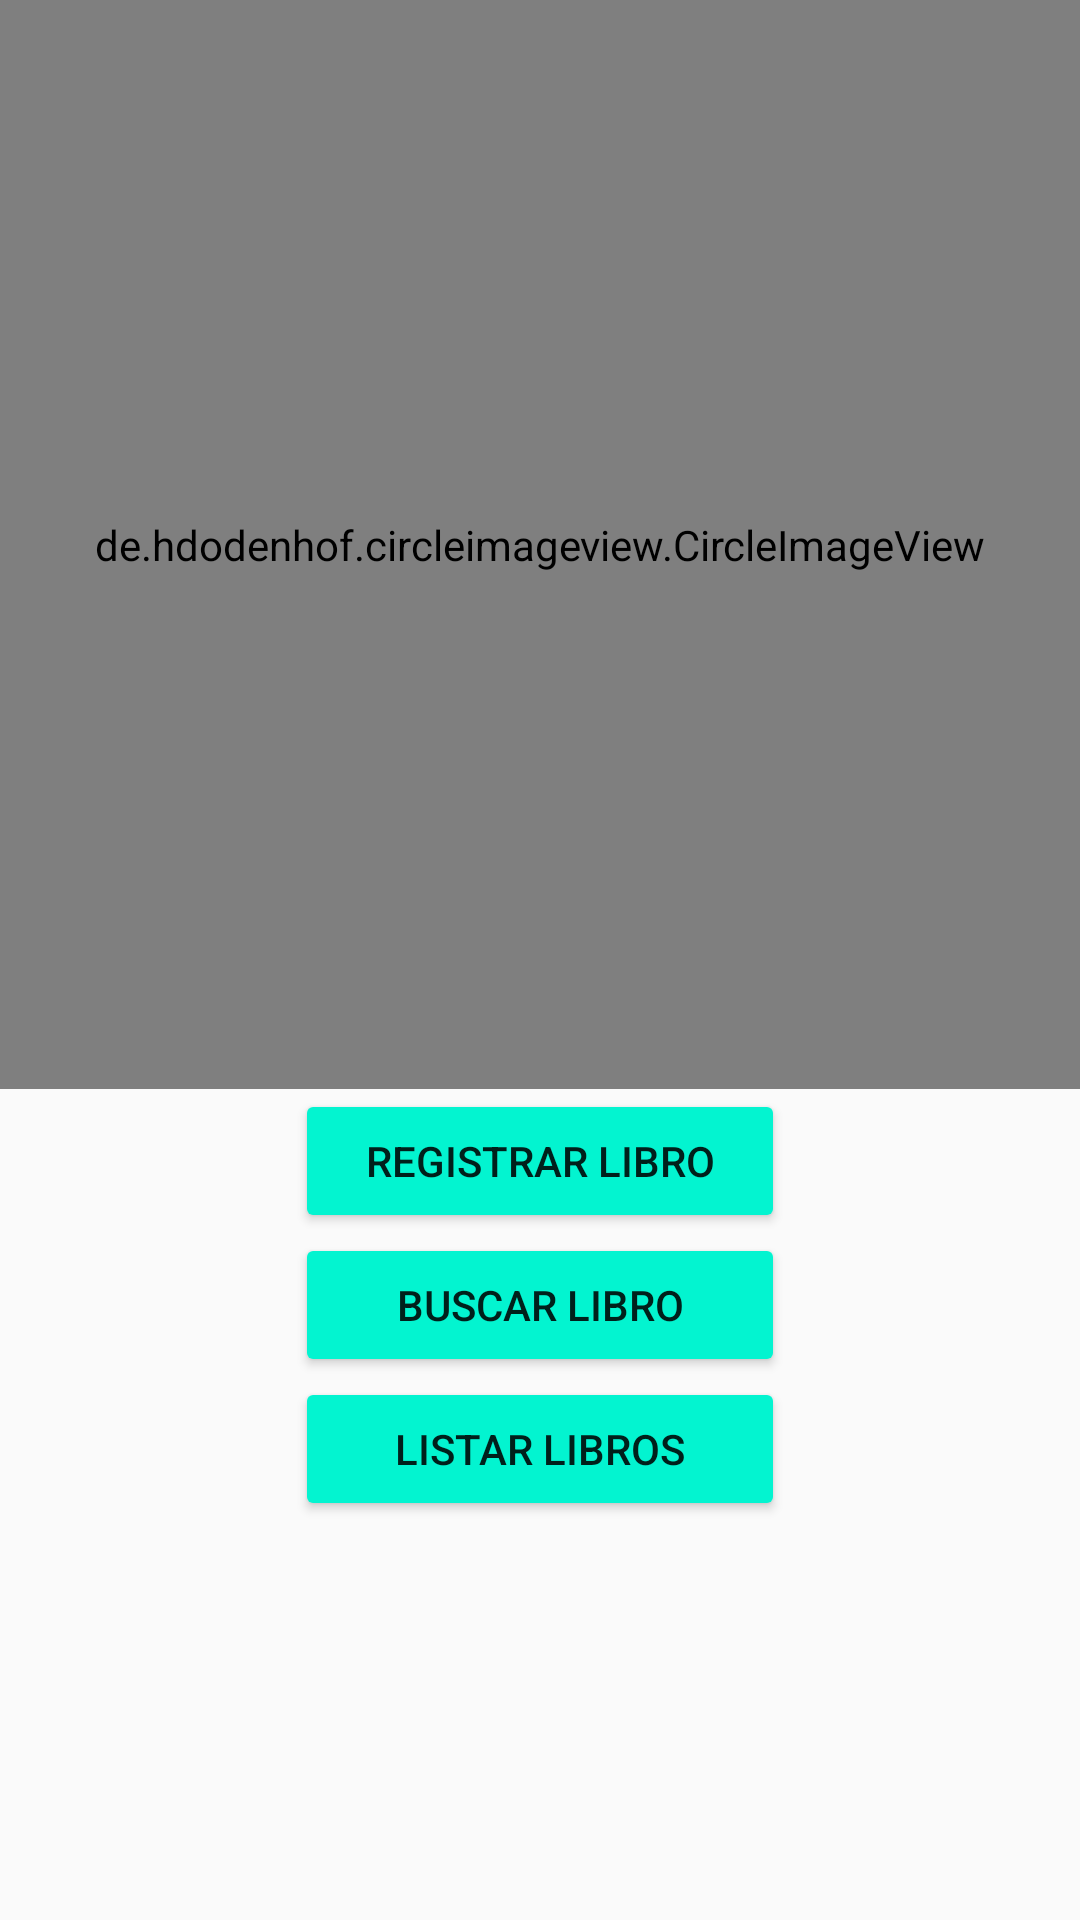

This screen was rendered from an Android layout file. Write that file and the resources it references.
<!-- AndroidManifest.xml: application theme Theme.Entrega_final -->
<!-- res/layout/activity_main.xml -->
<?xml version="1.0" encoding="utf-8"?>
<RelativeLayout
    xmlns:android="http://schemas.android.com/apk/res/android"
    xmlns:app="http://schemas.android.com/apk/res-auto"
    xmlns:tools="http://schemas.android.com/tools"
    android:layout_width="match_parent"
    android:layout_height="match_parent"
    tools:context=".MainActivity">



    <de.hdodenhof.circleimageview.CircleImageView
        android:id="@+id/profile_image"
        android:layout_width="match_parent"
        android:layout_height="363dp"
        android:src="@drawable/librosportada"
        app:civ_border_color="#FF000000"
        app:civ_border_width="2dp" />



    <Button
        android:id="@+id/btnregistrar"
        android:layout_width="wrap_content"
        android:layout_height="wrap_content"
        android:layout_below="@+id/profile_image"
        android:layout_centerHorizontal="true"
        android:text="@string/str_btnregistrar"
        android:onClick="onClick"
        android:backgroundTint="@color/green"
        android:ems="10"
        />

    <Button
        android:id="@+id/btnbuscar"
        android:layout_width="wrap_content"
        android:layout_height="wrap_content"
        android:layout_below="@+id/btnregistrar"
        android:layout_centerHorizontal="true"
        android:text="@string/str_btnbuscar"
        android:onClick="onClick"
        android:backgroundTint="@color/green"
        android:ems="10"

        />

    <Button
        android:id="@+id/btnlistar"
        android:layout_width="wrap_content"
        android:layout_height="wrap_content"
        android:layout_below="@+id/btnbuscar"
        android:layout_centerHorizontal="true"
        android:text="@string/str_btnListar"
        android:onClick="onClick"
        android:backgroundTint="@color/green"
        android:ems="10"
        />
</RelativeLayout>
<!-- resources referenced by this layout -->
<resources>
  <color name="green">#03F4D0</color>
  <!-- drawable librosportada: png bitmap (drawable, 106340 bytes) -->
  <string name="str_btnListar">Listar Libros</string>
  <string name="str_btnbuscar">Buscar Libro</string>
  <string name="str_btnregistrar">Registrar Libro</string>
  <style name="Theme.Entrega_final" parent="Base.Theme.Entrega_final" />
  <style name="Base.Theme.Entrega_final" parent="Theme.AppCompat.Light.DarkActionBar">
          
           <item name="colorPrimary">@color/green</item>
      </style>
</resources>
